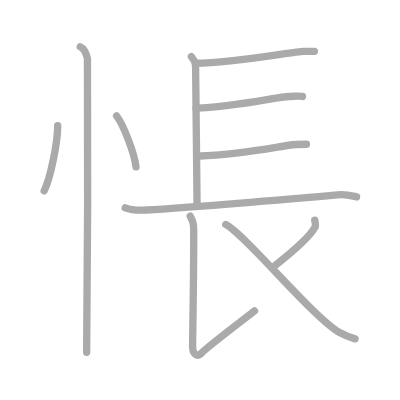
t = 0.00 s
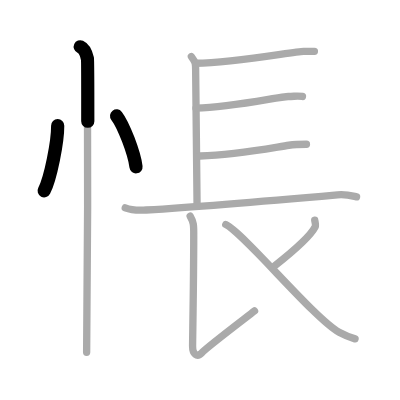
t = 2.25 s
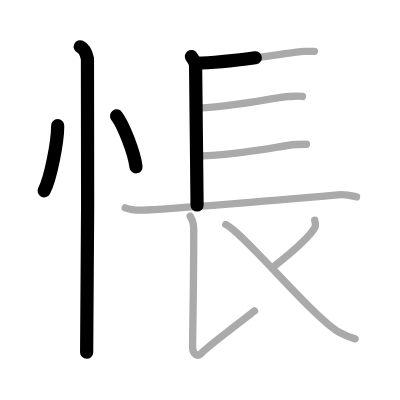
t = 4.50 s
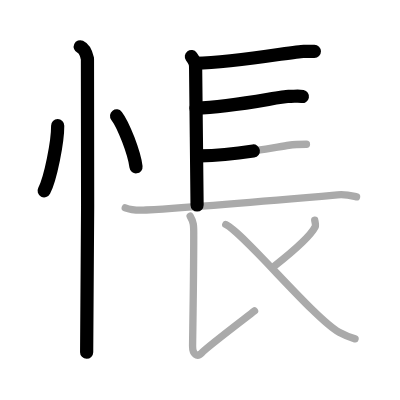
t = 6.50 s
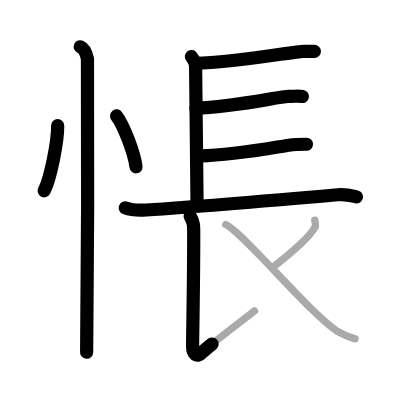
t = 8.75 s
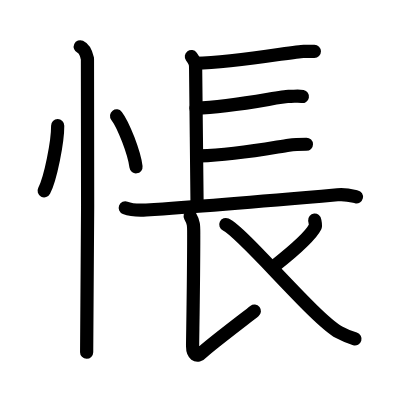
t = 11.00 s

The animated SVG that drew these frames (rendered in a browser with its animation timeline set to each time). Animation: 11 SMIL elements (animate=11); one cycle of 11.00 s.

<?xml version="1.0" standalone="no"?>
<!DOCTYPE svg PUBLIC "-//W3C//DTD SVG 1.1//EN"   "http://www.w3.org/Graphics/SVG/1.1/DTD/svg11.dtd">
<svg width="400px" height="400px"  version="1.1" xmlns="http://www.w3.org/2000/svg">
  <defs>
    <marker id="Triangle" viewBox="0 0 10 10" refX="0" refY="5" markerUnits="strokeWidth" markerWidth="3" style="stroke-opacity:0%;fill:#aaaaaa;" markerHeight="2" orient="auto">
      <path d="M 0 0 L 10 5 L 0 10 z" />
    </marker>
    
    <marker id="Arrow" viewBox="0 0 10 10" refX="5" refY="5" markerUnits="strokeWidth" markerWidth="1.8" style="stroke-opacity:0%;fill:#770000;" markerHeight="2" orient="auto">
      <path d="M 0 4 L 6 4 L 4 1 L 10 5 L 4 9 L 6 6 L 0 6 z" />
        <circle cx="5" cy="5" r="5" />
      </marker>
    
    <marker id="TriangleRed" viewBox="0 0 10 10" refX="0" refY="5" markerUnits="strokeWidth" markerWidth="3" style="stroke-opacity:0%;fill:#CC0000;" markerHeight="2" orient="auto">
      <path d="M 0 0 L 10 5 L 0 10 z" />
    </marker>
    
    <marker id="ArrowRed" viewBox="0 0 10 10" refX="5" refY="5" markerUnits="strokeWidth" markerWidth="1.8" style="stroke-opacity:0%;fill:#CC0000;" markerHeight="2" orient="auto">
      <path d="M 0 4 L 6 4 L 4 1 L 10 5 L 4 9 L 6 6 L 0 6 z" />
        <circle cx="5" cy="5" r="5" />
      </marker>
    
  </defs>
  
  <path style="fill:#ffffff; fill-opacity:100%; fill-rule:evenodd; stroke-width:0;" d="M 0 0 L 400px 0 L 400px 400px L 0 400px L 0 0" />

  <g transform="scale(3.6697247706422 3.6697247706422)">
<path style="fill:none; fill-opacity:0%; fill-rule:evenodd; stroke:#aaaaaa; stroke-opacity:100%; stroke-width: 1.5pt; stroke-linejoin:round; stroke-linecap:round;" d="M15.72 34.25c0.02 4.38-1.94 14.35-3.69 17.75"></path>
<path style="fill:none; fill-opacity:0%; fill-rule:evenodd; stroke:#aaaaaa; stroke-opacity:100%; stroke-width: 1.5pt; stroke-linejoin:round; stroke-linecap:round;" d="M31.77 31.58c1.87 2.45 4.83 10.07 5.29 13.88"></path>
<path style="fill:none; fill-opacity:0%; fill-rule:evenodd; stroke:#aaaaaa; stroke-opacity:100%; stroke-width: 1.5pt; stroke-linejoin:round; stroke-linecap:round;" d="M21.87 12.75c1.09 0.5 1.74 2.25 1.96 3.25c0.22 1 0 73.75-0.22 80"></path>
<path style="fill:none; fill-opacity:0%; fill-rule:evenodd; stroke:#aaaaaa; stroke-opacity:100%; stroke-width: 1.5pt; stroke-linejoin:round; stroke-linecap:round;" d="M52.15 15.42c1.16 1.59 1.16 1.86 1.16 3.45s0.39 34.61 0.39 37"></path>
<path style="fill:none; fill-opacity:0%; fill-rule:evenodd; stroke:#aaaaaa; stroke-opacity:100%; stroke-width: 1.5pt; stroke-linejoin:round; stroke-linecap:round;" d="M53.34 17.24c11.08-0.23 26.94-3.26 29.39-3.26c1.93 0 0.72 0 2.95 0"></path>
<path style="fill:none; fill-opacity:0%; fill-rule:evenodd; stroke:#aaaaaa; stroke-opacity:100%; stroke-width: 1.5pt; stroke-linejoin:round; stroke-linecap:round;" d="M53.4 29.48c10.06-0.27 22.91-3.19 25.14-3.19c1.75 0 2.43-0.27 3.88 0"></path>
<path style="fill:none; fill-opacity:0%; fill-rule:evenodd; stroke:#aaaaaa; stroke-opacity:100%; stroke-width: 1.5pt; stroke-linejoin:round; stroke-linecap:round;" d="M54.49 42.5c10.05-0.27 20.49-2.39 24.21-2.92c1.74-0.25 2.87-0.27 4.81-0.27"></path>
<path style="fill:none; fill-opacity:0%; fill-rule:evenodd; stroke:#aaaaaa; stroke-opacity:100%; stroke-width: 1.5pt; stroke-linejoin:round; stroke-linecap:round;" d="M34.13 56.65c1.49 0.58 4.21 0.67 5.7 0.58c15.46-0.96 37.6-2.87 52.13-4.15c2.46-0.22 3.96 0.28 5.2 0.56"></path>
<path style="fill:none; fill-opacity:0%; fill-rule:evenodd; stroke:#aaaaaa; stroke-opacity:100%; stroke-width: 1.5pt; stroke-linejoin:round; stroke-linecap:round;" d="M51.82 58.89c1.04 1.82 0.97 2.6 0.97 5.2c0 12.29-0.31 28.19-0.31 30.27c0 2.08 1.15 3.26 2.6 1.7s12.34-9.78 14.28-11.33"></path>
<path style="fill:none; fill-opacity:0%; fill-rule:evenodd; stroke:#aaaaaa; stroke-opacity:100%; stroke-width: 1.5pt; stroke-linejoin:round; stroke-linecap:round;" d="M85.76 59.97c0.03 0.29 0.34 1.41 0.15 1.8c-1.2 2.42-4.95 5.87-11.06 10.69"></path>
<path style="fill:none; fill-opacity:0%; fill-rule:evenodd; stroke:#aaaaaa; stroke-opacity:100%; stroke-width: 1.5pt; stroke-linejoin:round; stroke-linecap:round;" d="M61.53 61.19c4.92 2.32 24.08 25.64 30.88 29.35c1.63 0.89 2.6 1.29 4.34 1.8"></path>

<path style="fill:none; fill-opacity:0%; fill-rule:evenodd; stroke:#000000; stroke-opacity:100%; stroke-width: 2.7pt; stroke-linejoin:round; stroke-linecap:round;" d="M15.72 34.25c0.02 4.38-1.94 14.35-3.69 17.75" pathLength="100" stroke-dashoffset="100" stroke-dasharray="100 105"><animate id="dashAnim1" attributeName="stroke-dashoffset" from="100" to="0" dur="1s" calcMode="linear" fill="freeze"/></path>
<path style="fill:none; fill-opacity:0%; fill-rule:evenodd; stroke:#000000; stroke-opacity:100%; stroke-width: 2.7pt; stroke-linejoin:round; stroke-linecap:round;" d="M31.77 31.58c1.87 2.45 4.83 10.07 5.29 13.88" pathLength="100" stroke-dashoffset="100" stroke-dasharray="100 105"><animate id="dashAnim2" attributeName="stroke-dashoffset" from="100" to="0" dur="1s" calcMode="linear" begin="dashAnim1.end" fill="freeze"/></path>
<path style="fill:none; fill-opacity:0%; fill-rule:evenodd; stroke:#000000; stroke-opacity:100%; stroke-width: 2.7pt; stroke-linejoin:round; stroke-linecap:round;" d="M21.87 12.75c1.09 0.5 1.74 2.25 1.96 3.25c0.22 1 0 73.75-0.22 80" pathLength="100" stroke-dashoffset="100" stroke-dasharray="100 105"><animate id="dashAnim3" attributeName="stroke-dashoffset" from="100" to="0" dur="1s" calcMode="linear" begin="dashAnim2.end" fill="freeze"/></path>
<path style="fill:none; fill-opacity:0%; fill-rule:evenodd; stroke:#000000; stroke-opacity:100%; stroke-width: 2.7pt; stroke-linejoin:round; stroke-linecap:round;" d="M52.15 15.42c1.16 1.59 1.16 1.86 1.16 3.45s0.39 34.61 0.39 37" pathLength="100" stroke-dashoffset="100" stroke-dasharray="100 105"><animate id="dashAnim4" attributeName="stroke-dashoffset" from="100" to="0" dur="1s" calcMode="linear" begin="dashAnim3.end" fill="freeze"/></path>
<path style="fill:none; fill-opacity:0%; fill-rule:evenodd; stroke:#000000; stroke-opacity:100%; stroke-width: 2.7pt; stroke-linejoin:round; stroke-linecap:round;" d="M53.34 17.24c11.08-0.23 26.94-3.26 29.39-3.26c1.93 0 0.72 0 2.95 0" pathLength="100" stroke-dashoffset="100" stroke-dasharray="100 105"><animate id="dashAnim5" attributeName="stroke-dashoffset" from="100" to="0" dur="1s" calcMode="linear" begin="dashAnim4.end" fill="freeze"/></path>
<path style="fill:none; fill-opacity:0%; fill-rule:evenodd; stroke:#000000; stroke-opacity:100%; stroke-width: 2.7pt; stroke-linejoin:round; stroke-linecap:round;" d="M53.4 29.48c10.06-0.27 22.91-3.19 25.14-3.19c1.75 0 2.43-0.27 3.88 0" pathLength="100" stroke-dashoffset="100" stroke-dasharray="100 105"><animate id="dashAnim6" attributeName="stroke-dashoffset" from="100" to="0" dur="1s" calcMode="linear" begin="dashAnim5.end" fill="freeze"/></path>
<path style="fill:none; fill-opacity:0%; fill-rule:evenodd; stroke:#000000; stroke-opacity:100%; stroke-width: 2.7pt; stroke-linejoin:round; stroke-linecap:round;" d="M54.49 42.5c10.05-0.27 20.49-2.39 24.21-2.92c1.74-0.25 2.87-0.27 4.81-0.27" pathLength="100" stroke-dashoffset="100" stroke-dasharray="100 105"><animate id="dashAnim7" attributeName="stroke-dashoffset" from="100" to="0" dur="1s" calcMode="linear" begin="dashAnim6.end" fill="freeze"/></path>
<path style="fill:none; fill-opacity:0%; fill-rule:evenodd; stroke:#000000; stroke-opacity:100%; stroke-width: 2.7pt; stroke-linejoin:round; stroke-linecap:round;" d="M34.13 56.65c1.49 0.58 4.21 0.67 5.7 0.58c15.46-0.96 37.6-2.87 52.13-4.15c2.46-0.22 3.96 0.28 5.2 0.56" pathLength="100" stroke-dashoffset="100" stroke-dasharray="100 105"><animate id="dashAnim8" attributeName="stroke-dashoffset" from="100" to="0" dur="1s" calcMode="linear" begin="dashAnim7.end" fill="freeze"/></path>
<path style="fill:none; fill-opacity:0%; fill-rule:evenodd; stroke:#000000; stroke-opacity:100%; stroke-width: 2.7pt; stroke-linejoin:round; stroke-linecap:round;" d="M51.82 58.89c1.04 1.82 0.97 2.6 0.97 5.2c0 12.29-0.31 28.19-0.31 30.27c0 2.08 1.15 3.26 2.6 1.7s12.34-9.78 14.28-11.33" pathLength="100" stroke-dashoffset="100" stroke-dasharray="100 105"><animate id="dashAnim9" attributeName="stroke-dashoffset" from="100" to="0" dur="1s" calcMode="linear" begin="dashAnim8.end" fill="freeze"/></path>
<path style="fill:none; fill-opacity:0%; fill-rule:evenodd; stroke:#000000; stroke-opacity:100%; stroke-width: 2.7pt; stroke-linejoin:round; stroke-linecap:round;" d="M85.76 59.97c0.03 0.29 0.34 1.41 0.15 1.8c-1.2 2.42-4.95 5.87-11.06 10.69" pathLength="100" stroke-dashoffset="100" stroke-dasharray="100 105"><animate id="dashAnim10" attributeName="stroke-dashoffset" from="100" to="0" dur="1s" calcMode="linear" begin="dashAnim9.end" fill="freeze"/></path>
<path style="fill:none; fill-opacity:0%; fill-rule:evenodd; stroke:#000000; stroke-opacity:100%; stroke-width: 2.7pt; stroke-linejoin:round; stroke-linecap:round;" d="M61.53 61.19c4.92 2.32 24.08 25.64 30.88 29.35c1.63 0.89 2.6 1.29 4.34 1.8" pathLength="100" stroke-dashoffset="100" stroke-dasharray="100 105"><animate id="dashAnim11" attributeName="stroke-dashoffset" from="100" to="0" dur="1s" calcMode="linear" begin="dashAnim10.end" fill="freeze"/></path>

</g>

</svg>  
          
